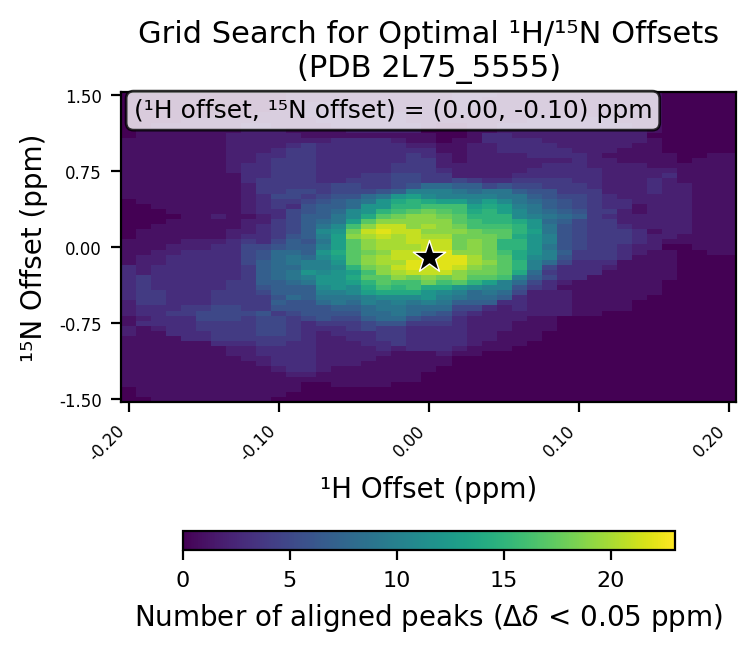

The file beside this chart, header and first rows:
# h_min, -0.2
# h_max, 0.2
# h_step, 0.01
# n_min, -1.5
# n_max, 1.5
# n_step, 0.05
# cutoff, 0.05
h_values, -0.2, -0.19, -0.18, -0.17, -0.16, -0.15, -0.14, -0.13, -0.12, -0.11, -0.1, -0.09, -0.08, -0.07, -0.06, -0.05, -0.04, -0.03, -0.02, -0.01, 0.0, 0.01, 0.02
n_values, -1.5, -1.45, -1.4, -1.35, -1.3, -1.25, -1.2, -1.15, -1.1, -1.05, -1.0, -0.95, -0.9, -0.85, -0.8, -0.75, -0.7, -0.65, -0.6, -0.55, -0.5, -0.45, -0.4
-0.2, 0, 0, 0, 1, 1, 1, 1, 1, 1, 1, 1, 1, 1, 2, 2, 1, 1, 2, 2, 2, 3, 3, 3
-0.19, 0, 1, 1, 1, 1, 1, 1, 1, 1, 1, 1, 1, 1, 1, 1, 3, 2, 3, 3, 4, 4, 4, 4
-0.18, 1, 1, 1, 1, 1, 1, 1, 1, 1, 1, 1, 1, 1, 1, 2, 3, 3, 3, 3, 4, 4, 4, 3
-0.17, 1, 1, 1, 1, 1, 1, 1, 1, 1, 1, 1, 1, 1, 3, 3, 3, 3, 4, 3, 3, 3, 3, 3
-0.16, 1, 1, 1, 1, 1, 1, 1, 1, 1, 1, 1, 1, 3, 3, 3, 3, 3, 4, 4, 3, 3, 3, 3
-0.15, 1, 1, 1, 1, 1, 1, 1, 1, 1, 1, 1, 1, 3, 3, 4, 4, 5, 5, 4, 3, 3, 3, 3
-0.14, 1, 1, 1, 1, 1, 1, 1, 1, 1, 1, 1, 3, 4, 4, 4, 4, 5, 5, 5, 4, 4, 4, 3
-0.13, 1, 1, 1, 1, 1, 1, 1, 1, 1, 2, 2, 3, 4, 4, 4, 4, 5, 5, 5, 4, 4, 4, 4
-0.12, 1, 1, 1, 1, 1, 1, 1, 1, 2, 2, 2, 3, 4, 4, 4, 4, 4, 5, 4, 4, 4, 4, 4
-0.11, 1, 1, 1, 1, 1, 1, 1, 2, 2, 3, 3, 4, 4, 5, 5, 5, 5, 6, 4, 4, 4, 5, 6
-0.1, 0, 1, 1, 1, 1, 1, 2, 3, 3, 3, 3, 4, 4, 5, 5, 5, 5, 4, 6, 7, 6, 7, 7
-0.09, 0, 0, 1, 1, 1, 2, 3, 3, 3, 3, 3, 3, 4, 4, 4, 4, 4, 5, 6, 6, 8, 7, 7
-0.08, 0, 0, 0, 0, 1, 2, 3, 3, 3, 3, 3, 3, 3, 3, 3, 3, 5, 6, 6, 6, 7, 7, 7
-0.07, 0, 0, 0, 0, 1, 1, 2, 2, 2, 2, 2, 2, 2, 2, 3, 4, 6, 6, 6, 8, 9, 10, 11
-0.06, 0, 0, 0, 1, 1, 1, 1, 2, 2, 2, 2, 2, 2, 3, 3, 4, 5, 6, 7, 9, 9, 10, 12
-0.05, 0, 0, 0, 1, 1, 1, 1, 2, 2, 2, 2, 2, 3, 3, 4, 4, 5, 6, 7, 8, 9, 11, 11
-0.04, 0, 0, 0, 1, 1, 1, 1, 1, 2, 2, 2, 3, 3, 3, 5, 5, 7, 8, 8, 10, 10, 13, 14
-0.03, 0, 0, 0, 1, 1, 1, 1, 1, 1, 2, 3, 3, 4, 4, 4, 6, 8, 8, 9, 9, 11, 14, 16
-0.02, 0, 0, 0, 0, 1, 1, 1, 1, 1, 1, 2, 4, 4, 4, 4, 6, 8, 9, 9, 10, 11, 14, 15
-0.01, 0, 0, 0, 0, 1, 1, 1, 1, 1, 1, 3, 3, 3, 3, 3, 4, 6, 8, 8, 9, 11, 14, 16
0.0, 0, 0, 0, 0, 0, 0, 1, 1, 1, 1, 3, 3, 3, 3, 3, 4, 5, 7, 8, 10, 12, 12, 14
0.01, 0, 0, 0, 0, 0, 0, 0, 1, 1, 2, 3, 3, 3, 3, 3, 4, 5, 6, 8, 9, 10, 11, 14
0.02, 0, 0, 0, 0, 0, 0, 0, 0, 0, 1, 2, 3, 3, 3, 3, 3, 3, 4, 5, 7, 9, 10, 12
0.03, 0, 0, 0, 0, 0, 0, 0, 0, 0, 1, 1, 2, 2, 2, 2, 2, 2, 3, 5, 7, 8, 8, 11
0.04, 0, 0, 0, 0, 0, 0, 0, 0, 0, 0, 1, 1, 2, 2, 2, 2, 2, 2, 3, 7, 8, 9, 10
0.05, 0, 0, 0, 0, 0, 0, 0, 0, 0, 0, 1, 1, 1, 1, 2, 2, 2, 2, 2, 3, 7, 8, 10
0.06, 0, 0, 0, 0, 0, 0, 0, 0, 0, 0, 0, 1, 1, 1, 1, 1, 2, 2, 3, 3, 3, 5, 6
0.07, 0, 0, 0, 0, 0, 0, 0, 0, 0, 0, 0, 0, 1, 1, 1, 1, 1, 2, 2, 2, 2, 2, 4
0.08, 0, 0, 0, 0, 0, 0, 0, 0, 0, 0, 0, 0, 0, 0, 1, 1, 1, 2, 2, 2, 2, 2, 3
0.09, 0, 0, 0, 0, 0, 0, 0, 0, 0, 0, 0, 0, 0, 0, 0, 0, 0, 2, 2, 2, 2, 2, 1
0.1, 0, 0, 0, 0, 0, 0, 0, 0, 0, 0, 0, 0, 0, 0, 0, 0, 0, 1, 1, 1, 1, 1, 1
0.11, 0, 0, 0, 0, 0, 0, 0, 0, 0, 0, 0, 0, 0, 0, 0, 0, 0, 1, 1, 1, 1, 1, 1
0.12, 0, 0, 0, 0, 0, 0, 0, 0, 0, 0, 0, 0, 0, 0, 0, 0, 0, 0, 1, 1, 1, 1, 1
0.13, 0, 0, 0, 0, 0, 0, 0, 0, 0, 0, 0, 0, 0, 0, 0, 0, 0, 0, 1, 1, 1, 1, 1
0.14, 0, 0, 0, 0, 0, 0, 0, 0, 0, 0, 0, 0, 0, 0, 0, 0, 0, 0, 0, 0, 1, 1, 1
0.15, 0, 0, 0, 0, 0, 0, 0, 0, 0, 0, 0, 0, 0, 0, 0, 0, 0, 0, 0, 0, 0, 1, 1
0.16, 0, 0, 0, 0, 0, 0, 0, 0, 0, 0, 0, 0, 0, 0, 0, 0, 0, 0, 0, 0, 0, 0, 0
0.17, 0, 0, 0, 0, 0, 0, 0, 0, 0, 0, 0, 0, 0, 0, 0, 0, 0, 0, 0, 0, 0, 0, 0
0.18, 0, 0, 0, 0, 0, 0, 0, 0, 0, 0, 0, 0, 0, 0, 0, 0, 0, 0, 0, 0, 0, 0, 0
0.19, 0, 0, 0, 0, 0, 0, 0, 0, 0, 0, 0, 0, 0, 0, 0, 0, 0, 0, 0, 0, 0, 0, 0
0.2, 0, 0, 0, 0, 0, 0, 0, 0, 0, 0, 0, 0, 0, 0, 0, 0, 0, 0, 0, 0, 0, 0, 0
best_n_offset, -0.1
best_h_offset, 0.0
best_count, 23
